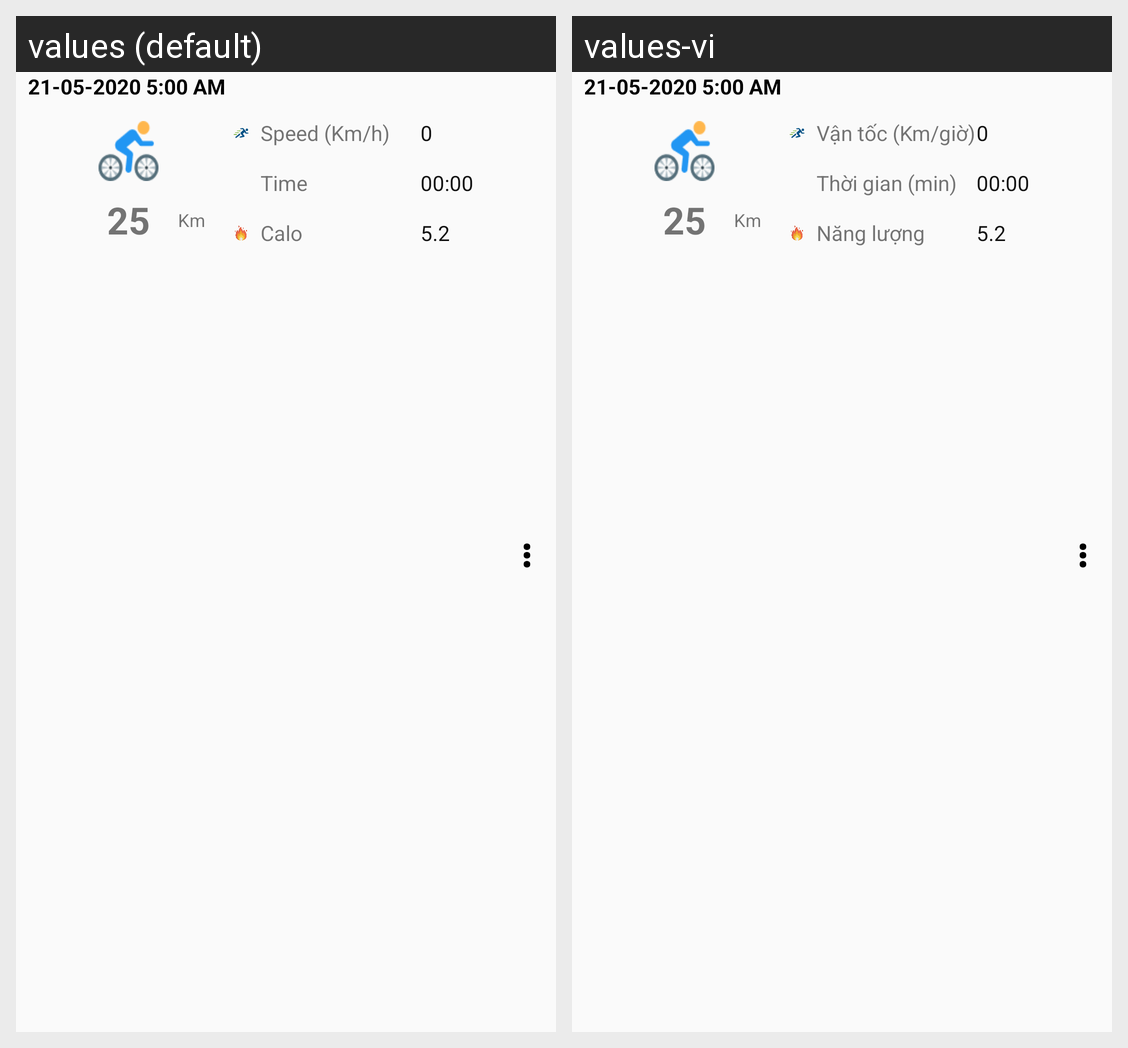

Here is an Android app screen in its default locale and in the app's own translations. Write out the translated-string differences for the strings that appear on this screen.
Android screen res/layout/fragment_practice_detail.xml rendered under 2 locales, left to right: values (default), values-vi. Device: Nexus 5 (rendered at 1080×1920; each locale shown at half size, 540×960, under a caption strip naming it); theme AppTheme.
Strings drawn on this screen, with the default value and each locale's value (text and hints the layout hard-codes, and strings that could not be matched under every locale, appear in the picture but are not listed):

speed_km
  values: Speed (Km/h)
  values-vi: Vận tốc (Km/giờ)

time_min
  values: Time
  values-vi: Thời gian (min)

energy
  values: Calo
  values-vi: Năng lượng
